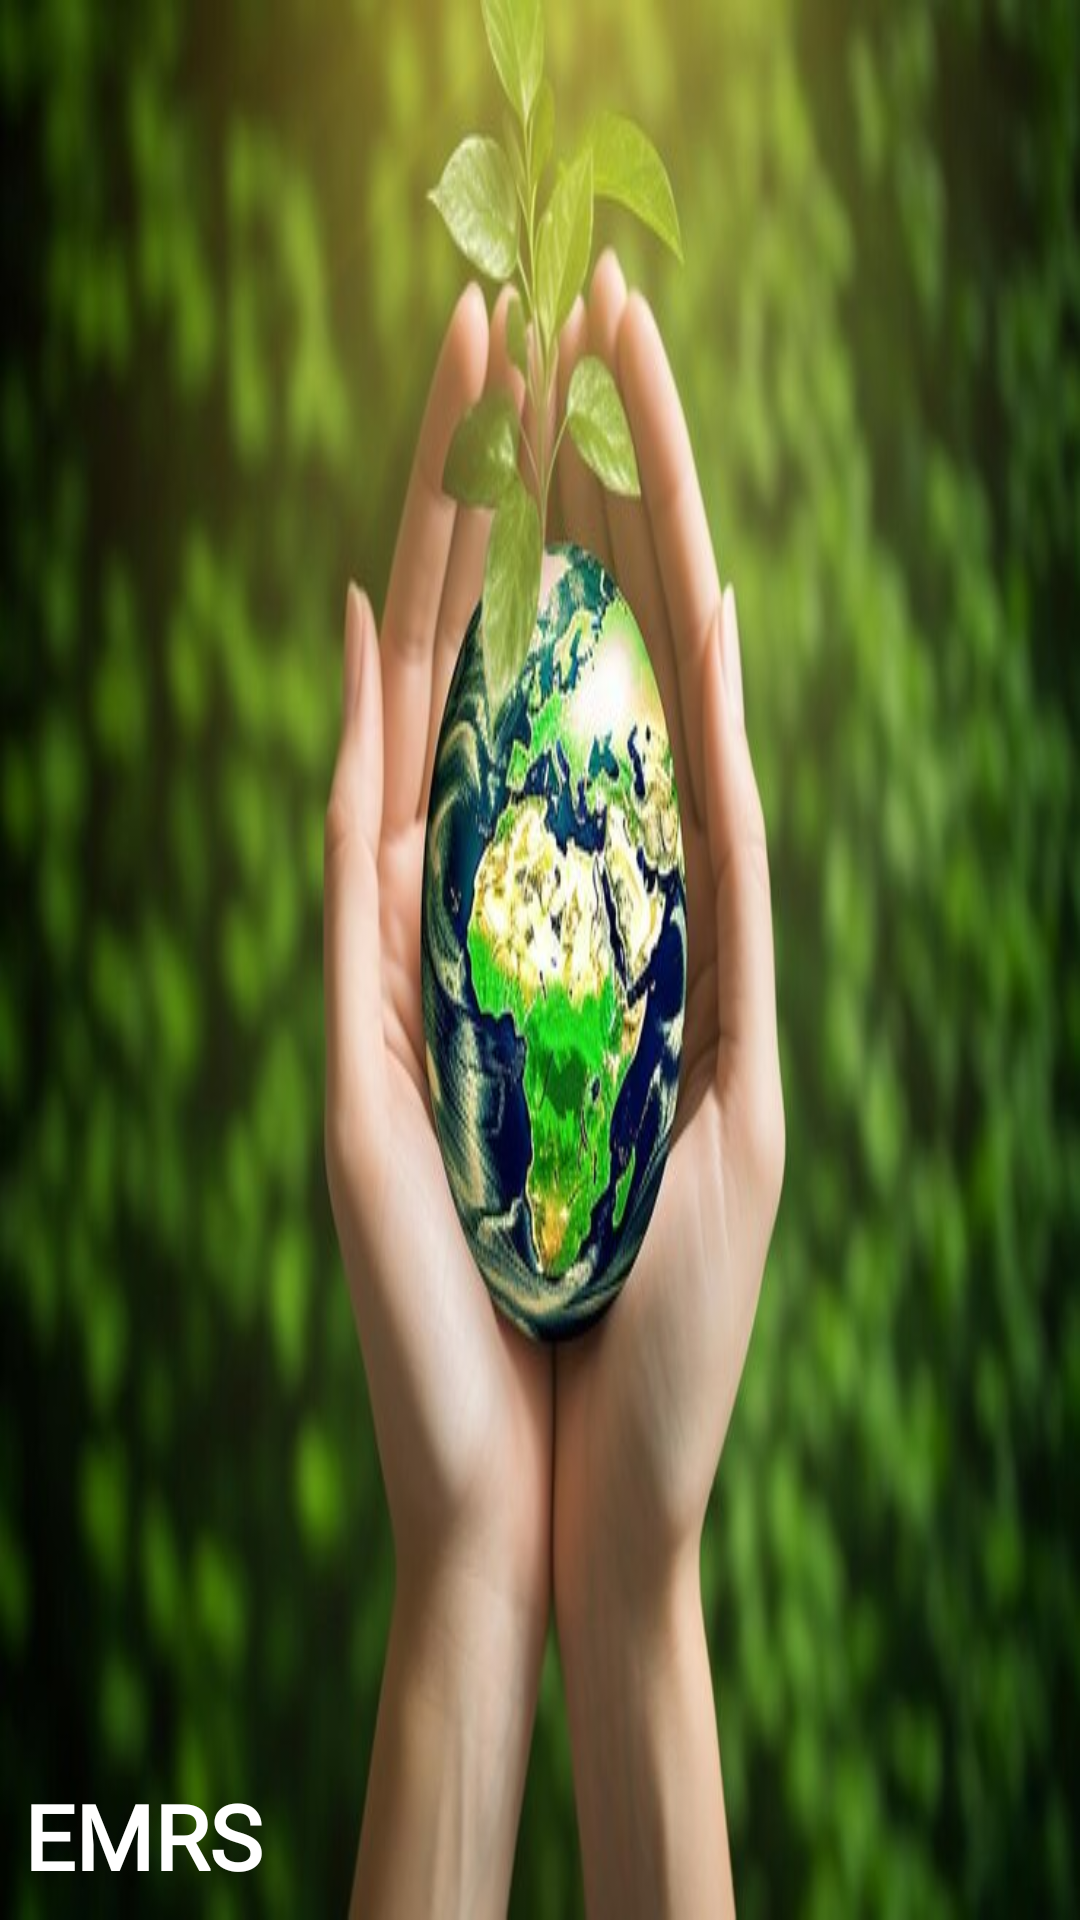

Write the Android layout XML for this screen, with the resource values it uses.
<!-- AndroidManifest.xml: application theme Theme.EnviroTrack -->
<!-- res/layout/nav_header.xml -->
<?xml version="1.0" encoding="utf-8"?>
<RelativeLayout
    xmlns:android="http://schemas.android.com/apk/res/android"
    android:orientation="vertical"
    android:layout_width="match_parent"
    android:layout_height="190dp"
    android:background="@drawable/s2"
    android:theme="@style/ThemeOverlay.AppCompat.Dark">
    <TextView
        android:layout_width="wrap_content"
        android:layout_height="wrap_content"
        android:textSize="30sp"
        android:layout_alignParentBottom="true"
        android:fontFamily="@font/rouge_script"
        android:text="EMRS"
        android:layout_marginStart="8dp"
        android:layout_marginBottom="8dp"
        android:textColor="@color/white"
        android:textStyle="bold"/>

</RelativeLayout>
<!-- resources referenced by this layout -->
<resources>
  <color name="white">#FFFFFFFF</color>
  <!-- drawable s2: jpg bitmap (drawable, 50581 bytes) -->
  <style name="Theme.EnviroTrack" parent="Base.Theme.EnviroTrack">
          <item name="android:statusBarColor">@android:color/white</item>
          <item name="android:windowLightStatusBar">true</item>
      </style>
  <style name="Base.Theme.EnviroTrack" parent="Theme.Material3.DayNight.NoActionBar">
          
           <item name="colorPrimary">@color/dark_green</item>
      </style>
  <color name="dark_green">#006400</color>
</resources>
